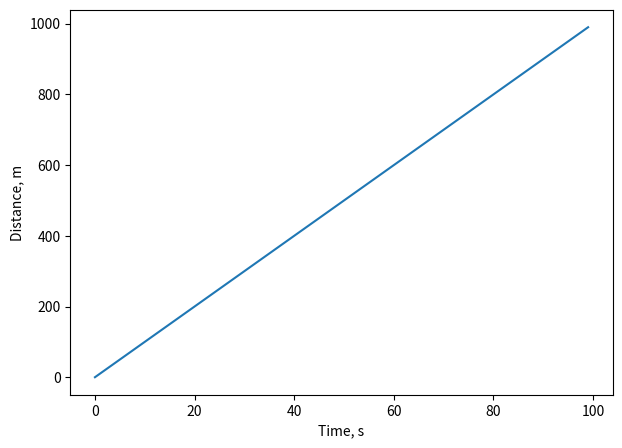
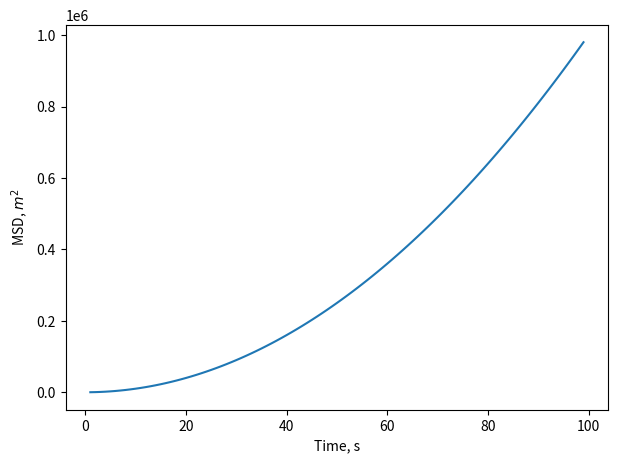
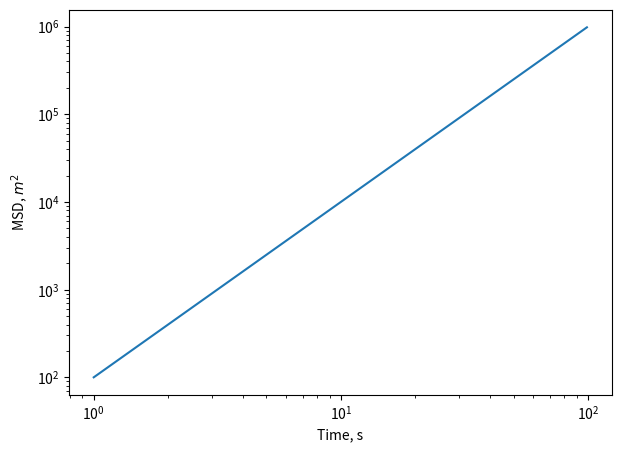
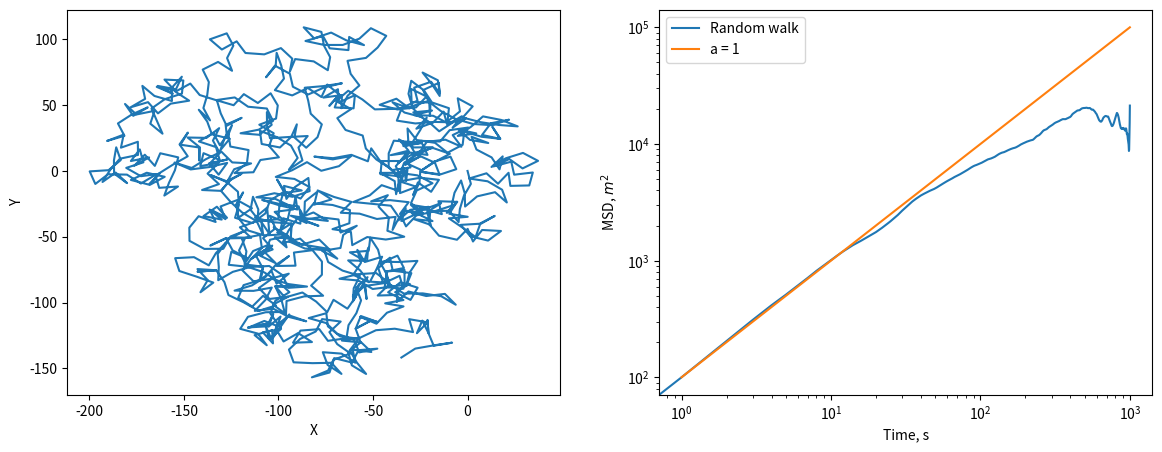
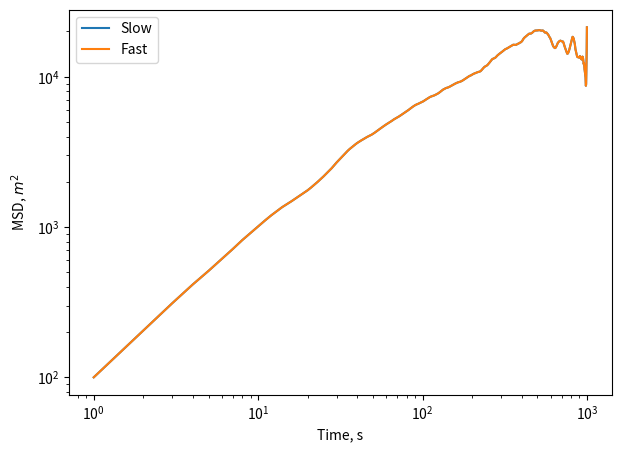

Here is the Python script that generated these plots, in order:
import numpy as np
import matplotlib.pyplot as plt

plt.figure(figsize=(7,5))
plt.plot(np.arange(0,100), np.arange(0,100)*10)
plt.xlabel("Time, s")
plt.ylabel("Distance, m")
plt.savefig("straight_motion.png", dpi=300)
plt.show()

plt.figure(figsize=(7,5))
plt.plot(np.arange(1,100), (np.arange(1,100)*10)**2)
plt.xlabel("Time, s")
plt.ylabel(r"MSD, $m^2$")
plt.savefig("straight_motion_msd.png", dpi=300)
plt.show()

plt.figure(figsize=(7,5))
plt.plot(np.arange(1,100), (np.arange(1,100)*10)**2)
plt.xlabel("Time, s")
plt.ylabel(r"MSD, $m^2$")
plt.xscale('log')
plt.yscale('log')
plt.savefig("straight_motion_msd_log.png", dpi=300)
plt.show()

def random_walk_2d(n=100):
    r=10
    phi = np.random.uniform(0, 2*np.pi, n-1)
    x = np.zeros(n)
    y = np.zeros(n)
    
    x[1:] = r*np.cos(phi)
    y[1:] = r*np.sin(phi)
    return np.cumsum(x), np.cumsum(y)

def straight_msd(x, y):
    msd = np.zeros((len(x), 2))
    for i in range(len(x)):
        for j in range(i + 1, len(x)):
            msd[j - i, 0] += (x[i] - x[j]) ** 2 + (y[i] - y[j]) ** 2
            msd[j - i, 1] += 1
    return np.divide(
        msd[:, 0], msd[:, 1], out=np.zeros_like(msd[:, 0]), where=msd[:, 1] != 0
    )
            
            

x,y = random_walk_2d(n=1000)
fig, axs = plt.subplots(1,2, figsize=(14,5))
axs[0].plot(x,y)
axs[0].set_xlabel("X")
axs[0].set_ylabel(r"Y")

axs[1].plot(np.arange(len(x)), straight_msd(x,y), label='Random walk')
axs[1].plot(np.arange(1,len(x)), 100*np.arange(1,len(x)), label='a = 1')
axs[1].set_xlabel("Time, s")
axs[1].set_ylabel(r"MSD, $m^2$")
axs[1].set_xscale('log')
axs[1].set_yscale('log')
axs[1].legend()
plt.savefig("traj_random_walk_msd_log.png", dpi=300)
plt.show()


def autocorrFFT(x):
    N = len(x)
    F = np.fft.fft(x, n=2*N)  #2*N because of zero-padding
    PSD = F * F.conjugate() # power spectrum density
    res = np.fft.ifft(PSD)
    res = (res[:N]).real #now we have the autocorrelation in convention B
    n = N * np.ones(N) - np.arange(0,N) #divide res(m) by (N-m)
    return res / n #this is the autocorrelation in convention A

def msd_fft(r):
    N = len(r)
    D = np.square(r).sum(axis=1) 
    D = np.append(D, 0) 
    S2 = sum([autocorrFFT(r[:, i]) for i in range(r.shape[1])])
    Q = 2 * D.sum()
    S1 = np.zeros(N)
    for m in range(N):
        Q = Q - D[m - 1] - D[N - m]
        S1[m] = Q / (N - m)
    return S1 - 2 * S2

r=np.array([x,y]).T
fast_msd = msd_fft(r)
slow_msd = straight_msd(x,y)
plt.figure(figsize=(7,5))
plt.plot(np.arange(1,len(x)), slow_msd[1:], label='Slow')
plt.plot(np.arange(1,len(x)), fast_msd[1:], label='Fast')

plt.xlabel("Time, s")
plt.ylabel(r"MSD, $m^2$")
plt.xscale('log')
plt.yscale('log')
plt.legend()
plt.savefig("comparison_methods.png", dpi=300)
plt.show()

# IPython magic block
# uncomment if you know what you are doing
#x,y = random_walk_2d(n=3000)
#r=np.array([x,y]).T
#%timeit msd_fft(r)
#%timeit straight_msd(x,y)